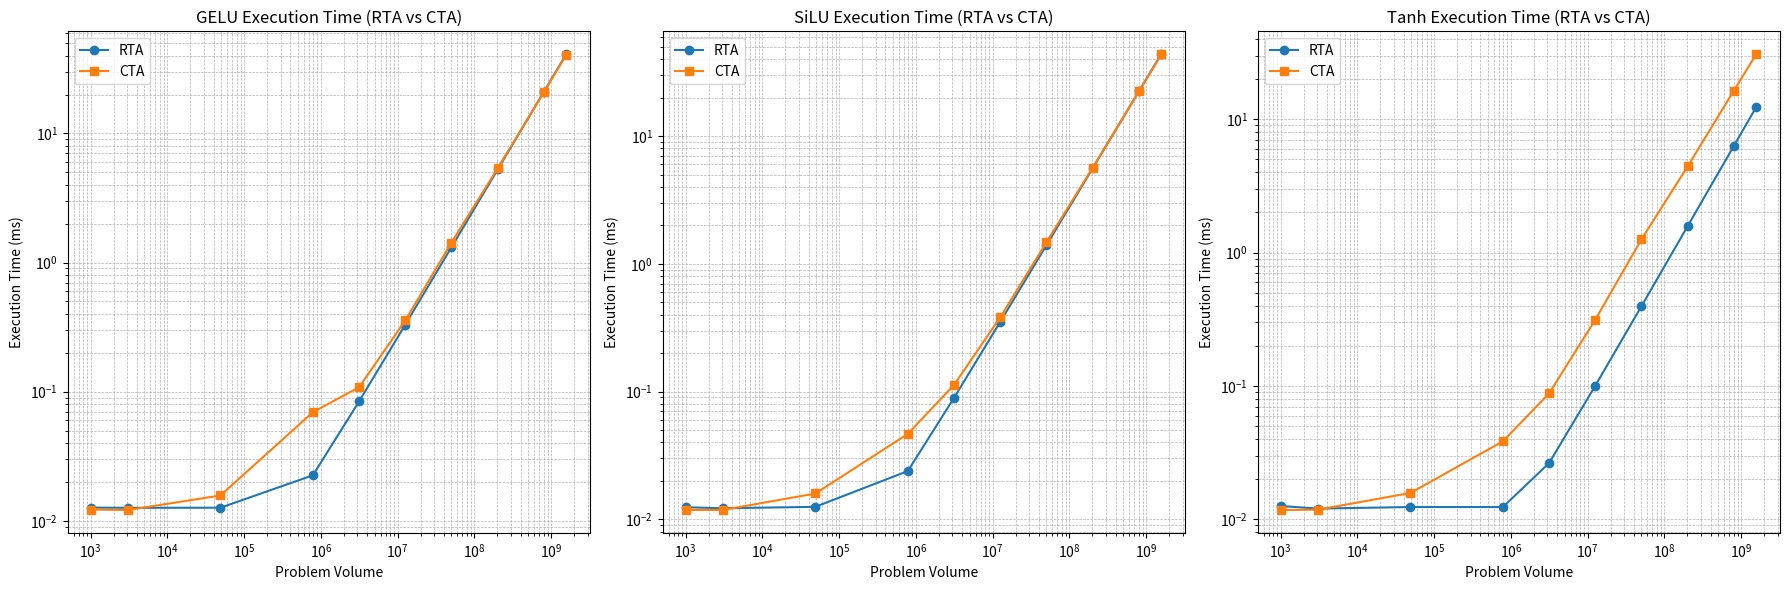

Python code for this plot:
import matplotlib.pyplot as plt
import numpy as np

# Problem sizes
problem_sizes = [
    32 * 32,
    3 * 32 * 32,
    3 * 128 * 128,
    3 * 512 * 512,
    3 * 1024 * 1024,
    3 * 2048 * 2048,
    3 * 4096 * 4096,
    3 * 8192 * 8192,
    3 * 16384 * 16384,
    3 * 22912 * 22912,
]

# Execution times (ms) for RTA
rta_gelu = [
    0.012667655945,
    0.012613296509,
    0.012639760971,
    0.022520303726,
    0.084073781967,
    0.330229043961,
    1.314888954163,
    5.253144979477,
    21.005931138992,
    41.078379869461,
]
rta_silu = [
    0.012448310852,
    0.012214422226,
    0.012541294098,
    0.023902893066,
    0.089510917664,
    0.351879358292,
    1.401370763779,
    5.599013328552,
    22.389104127884,
    43.783565759659,
]
rta_tanh = [
    0.012572288513,
    0.012039184570,
    0.012364625931,
    0.012359380722,
    0.026406526566,
    0.100387811661,
    0.396591186523,
    1.580932617188,
    6.318182945251,
    12.353938102722,
]

# Execution times (ms) for CTA
cta_gelu = [
    0.012231111526,
    0.012127399445,
    0.015724658966,
    0.069407224655,
    0.108220100403,
    0.356472015381,
    1.428643226624,
    5.372735738754,
    20.903466463089,
    40.616855621338,
]
cta_silu = [
    0.011836051941,
    0.011855840683,
    0.015942811966,
    0.046741485596,
    0.112960338593,
    0.382395267487,
    1.477602958679,
    5.665860652924,
    22.388941526413,
    43.530015945435,
]
cta_tanh = [
    0.011742353439,
    0.011813402176,
    0.015769481659,
    0.038436412811,
    0.087965488434,
    0.313952207565,
    1.258586168289,
    4.437422275543,
    16.420392513275,
    30.770388841629,
]

# Create figure and subplots
fig, axes = plt.subplots(1, 3, figsize=(18, 6))

# Titles and data for each plot
titles = ["GELU Execution Time (RTA vs CTA)", "SiLU Execution Time (RTA vs CTA)", "Tanh Execution Time (RTA vs CTA)"]
rta_data = [rta_gelu, rta_silu, rta_tanh]
cta_data = [cta_gelu, cta_silu, cta_tanh]

for ax, title, rta_times, cta_times in zip(axes, titles, rta_data, cta_data):
    ax.plot(problem_sizes, rta_times, marker="o", linestyle="-", label="RTA")
    ax.plot(problem_sizes, cta_times, marker="s", linestyle="-", label="CTA")
    ax.set_xscale("log")
    ax.set_yscale("log")
    ax.set_xlabel("Problem Volume")
    ax.set_ylabel("Execution Time (ms)")
    ax.set_title(title)
    ax.legend()
    ax.grid(True, which="both", linestyle="--", linewidth=0.5)

plt.tight_layout()
# plt.show()
plt.savefig("rta_vs_cta.png")
